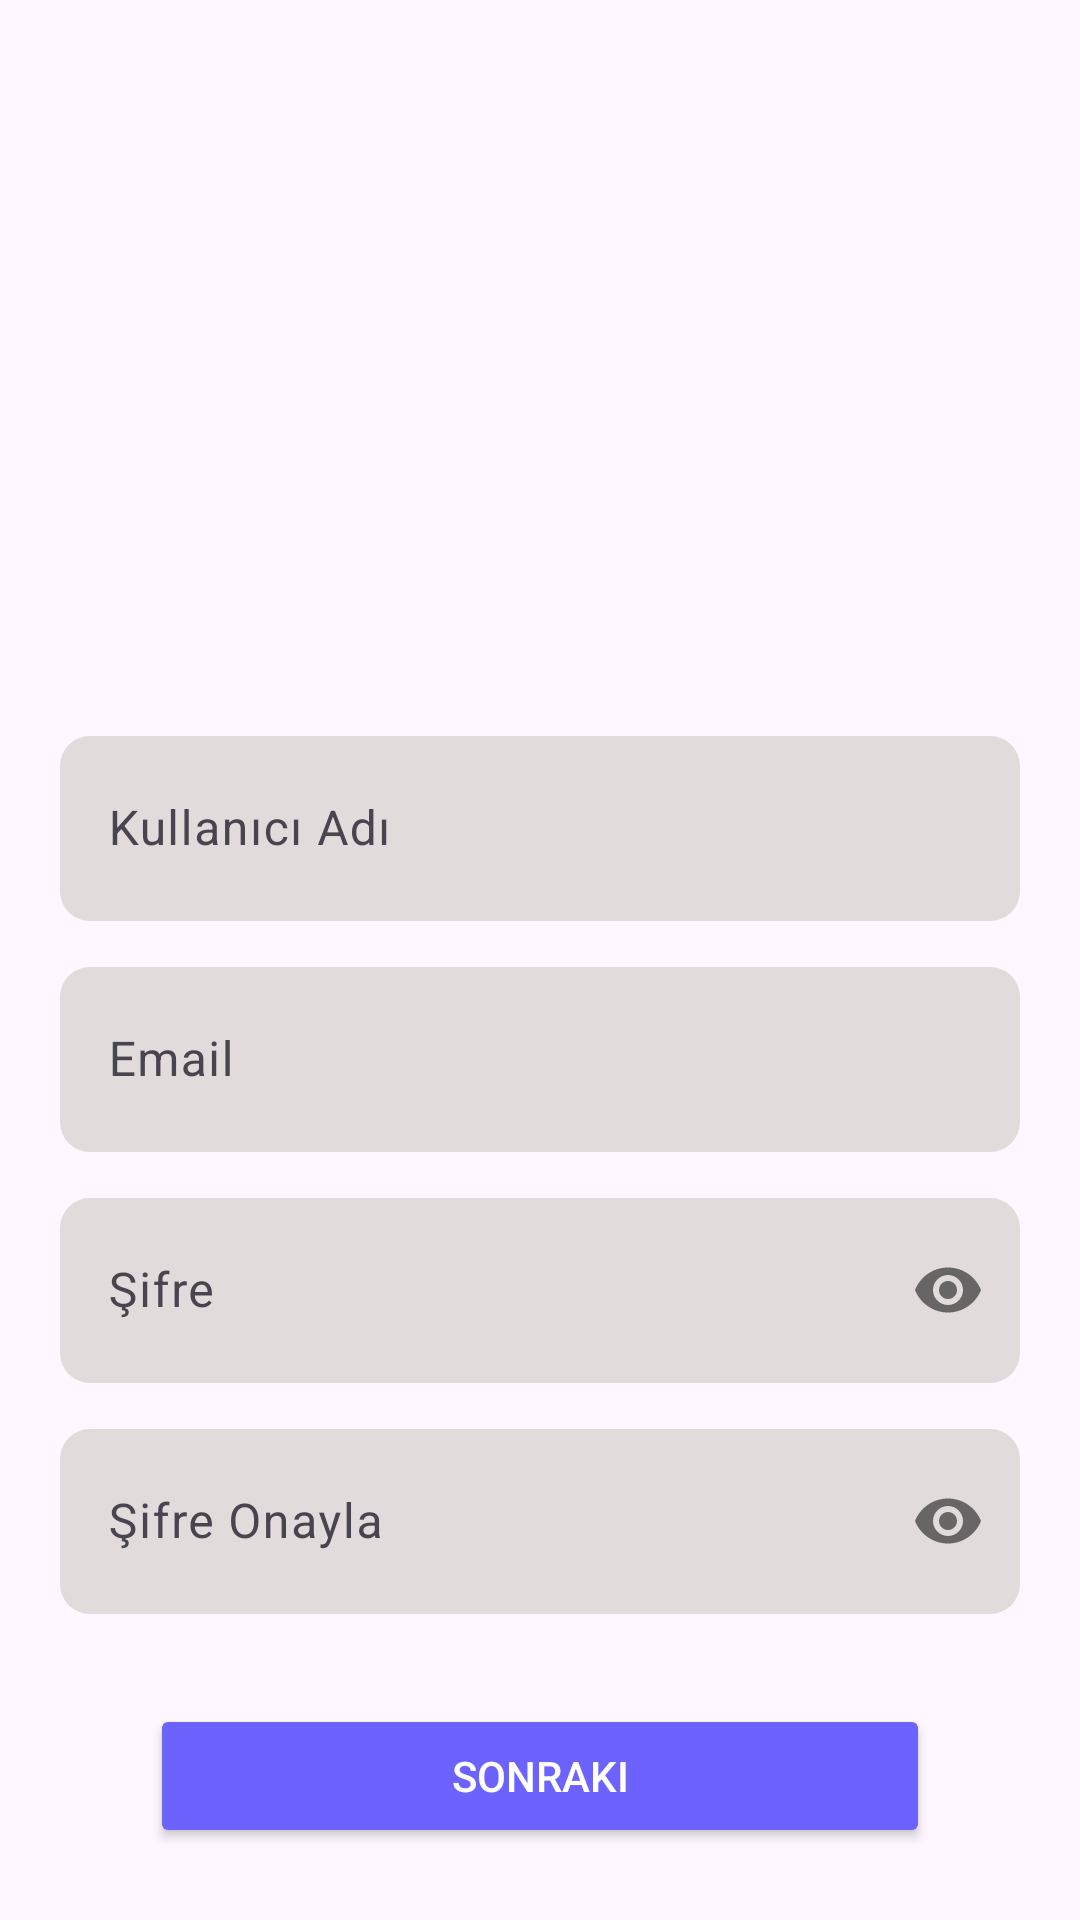

Android layout source for this screen:
<!-- AndroidManifest.xml: application theme Theme.EhliyetHazirlik2024 -->
<!-- res/layout/activity_sign_up.xml -->
<?xml version="1.0" encoding="utf-8"?>
<LinearLayout xmlns:android="http://schemas.android.com/apk/res/android"
    xmlns:tools="http://schemas.android.com/tools"
    android:layout_width="match_parent"
    android:layout_height="match_parent"
    xmlns:app="http://schemas.android.com/apk/res-auto"
    tools:context=".view.SignUp"
    android:orientation="vertical">

    <ImageView
        android:layout_width="200dp"
        android:layout_height="200dp"
        android:src="@drawable/signup"
        android:layout_gravity="center"
        android:layout_marginTop="30dp"/>

    <com.google.android.material.textfield.TextInputLayout
        android:id="@+id/usernamelayout"
        android:layout_width="match_parent"
        android:layout_height="wrap_content"
        android:layout_marginStart="20dp"
        android:layout_marginEnd="20dp"
        android:layout_marginTop="10dp">

        <EditText
            android:id="@+id/usernameET"
            android:layout_width="match_parent"
            android:layout_height="match_parent"
            android:background="@drawable/edittextbackground"
            android:padding="20dp"
            android:hint="Kullanıcı Adı"/>

    </com.google.android.material.textfield.TextInputLayout>

    <com.google.android.material.textfield.TextInputLayout
        android:id="@+id/emaillayout"
        android:layout_width="match_parent"
        android:layout_height="wrap_content"
        android:layout_marginStart="20dp"
        android:layout_marginEnd="20dp"
        android:layout_marginTop="10dp">

        <EditText
            android:id="@+id/emailET"
            android:layout_width="match_parent"
            android:layout_height="match_parent"
            android:background="@drawable/edittextbackground"
            android:padding="20dp"
            android:hint="Email"/>

    </com.google.android.material.textfield.TextInputLayout>

    <com.google.android.material.textfield.TextInputLayout
        android:id="@+id/passwordlayout"
        android:layout_width="match_parent"
        android:layout_height="wrap_content"
        android:layout_marginStart="20dp"
        android:layout_marginEnd="20dp"
        android:layout_marginTop="10dp"
        app:passwordToggleEnabled="true">

        <EditText
            android:id="@+id/passwordET"
            android:inputType="textPassword"
            android:layout_width="match_parent"
            android:layout_height="match_parent"
            android:background="@drawable/edittextbackground"
            android:padding="20dp"
            android:hint="Şifre"/>

    </com.google.android.material.textfield.TextInputLayout>

    <com.google.android.material.textfield.TextInputLayout
        android:id="@+id/confirmpasswordlayout"
        android:layout_width="match_parent"
        android:layout_height="wrap_content"
        android:layout_marginStart="20dp"
        android:layout_marginEnd="20dp"
        android:layout_marginTop="10dp"
        app:passwordToggleEnabled="true">

        <EditText
            android:id="@+id/confirmpasswordET"
            android:inputType="textPassword"
            android:layout_width="match_parent"
            android:layout_height="match_parent"
            android:background="@drawable/edittextbackground"
            android:padding="20dp"
            android:hint="Şifre Onayla"/>

        <Button
            android:id="@+id/btnnext"
            android:layout_width="match_parent"
            android:layout_height="wrap_content"
            android:layout_marginStart="30dp"
            android:layout_marginEnd="30dp"
            android:layout_marginTop="30dp"
            android:backgroundTint="@color/blue2"
            android:textColor="@color/white"
            android:text="Sonraki"/>

    </com.google.android.material.textfield.TextInputLayout>

</LinearLayout>
<!-- resources referenced by this layout -->
<resources>
  <color name="blue2">#6C63FF</color>
  <color name="white">#FFFFFFFF</color>
  <!-- drawable edittextbackground (drawable) -->
  <?xml version="1.0" encoding="utf-8"?>
  <shape xmlns:android="http://schemas.android.com/apk/res/android"
      android:shape="rectangle">
      <solid android:color="@color/lightgray"/>
  
      <corners android:radius="10dp"/>
  
  </shape>
  <style name="Theme.EhliyetHazirlik2024" parent="Base.Theme.EhliyetHazirlik2024" />
  <color name="lightgray">#e1dbdb</color>
  <style name="Base.Theme.EhliyetHazirlik2024" parent="Theme.Material3.DayNight.NoActionBar">
          
          
          <item name="android:statusBarColor">@color/blue2</item>
  
          <item name="android:navigationBarColor">@color/blue2</item>
      </style>
</resources>
